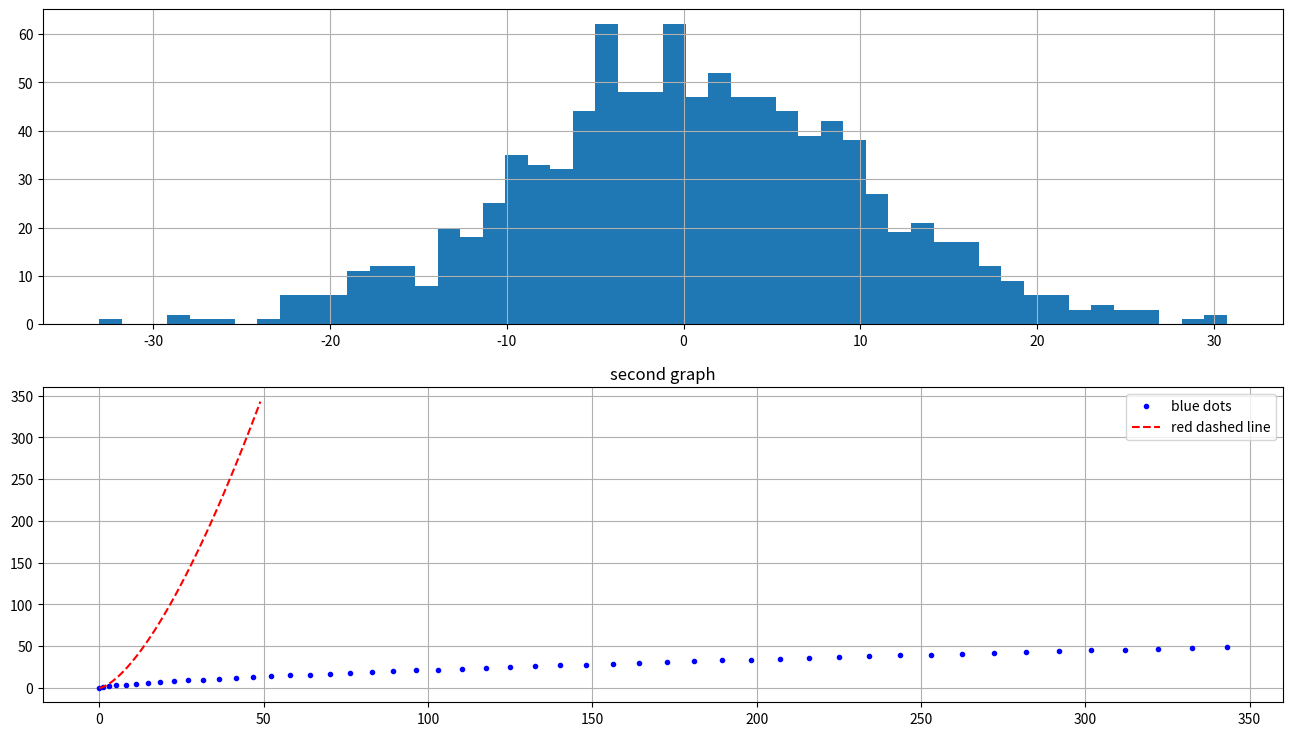

Write the Python code that produced this figure.
import matplotlib.pyplot as plt
import numpy as np
import pandas as pd 
fig = plt.figure(figsize = (16,9)) # создали рисунок/Figure Fig пропорциями 16:9
ax1 = fig.add_subplot(211) # создали Axes (подграфик) ax1 в серии из 2 графиков, поставили на позицию [1,1] -- левый верхний угол
ax2 = fig.add_subplot(212) # создали Axes ax2 в серии из 2 графиков, поставили на позицию [1,2] -- первый график во второй "строке" графиков

# сгенерируем данные для какой-нибудь гистограммы
values = np.random.normal(0, 10, 1000)
 
# строим гистограмму с 50 блоками
ax1.hist(values, 50)
ax1.grid() # делаем сетку на графике ax1

x = [i for i in range(50)]
y = [j**1.5 for j in x]


ax2.plot(y,x,'b.', label = 'blue dots')
ax2.plot(x,y,'r--', label = 'red dashed line')
ax2.set_title('second graph') #здесь название функции немного отличается от случая, когда мы вызывали напрямую из plt!


ax2.grid() # делаем сетку на графике ax2
ax2.legend() # делаем легенду на графике ax2

plt.show()
